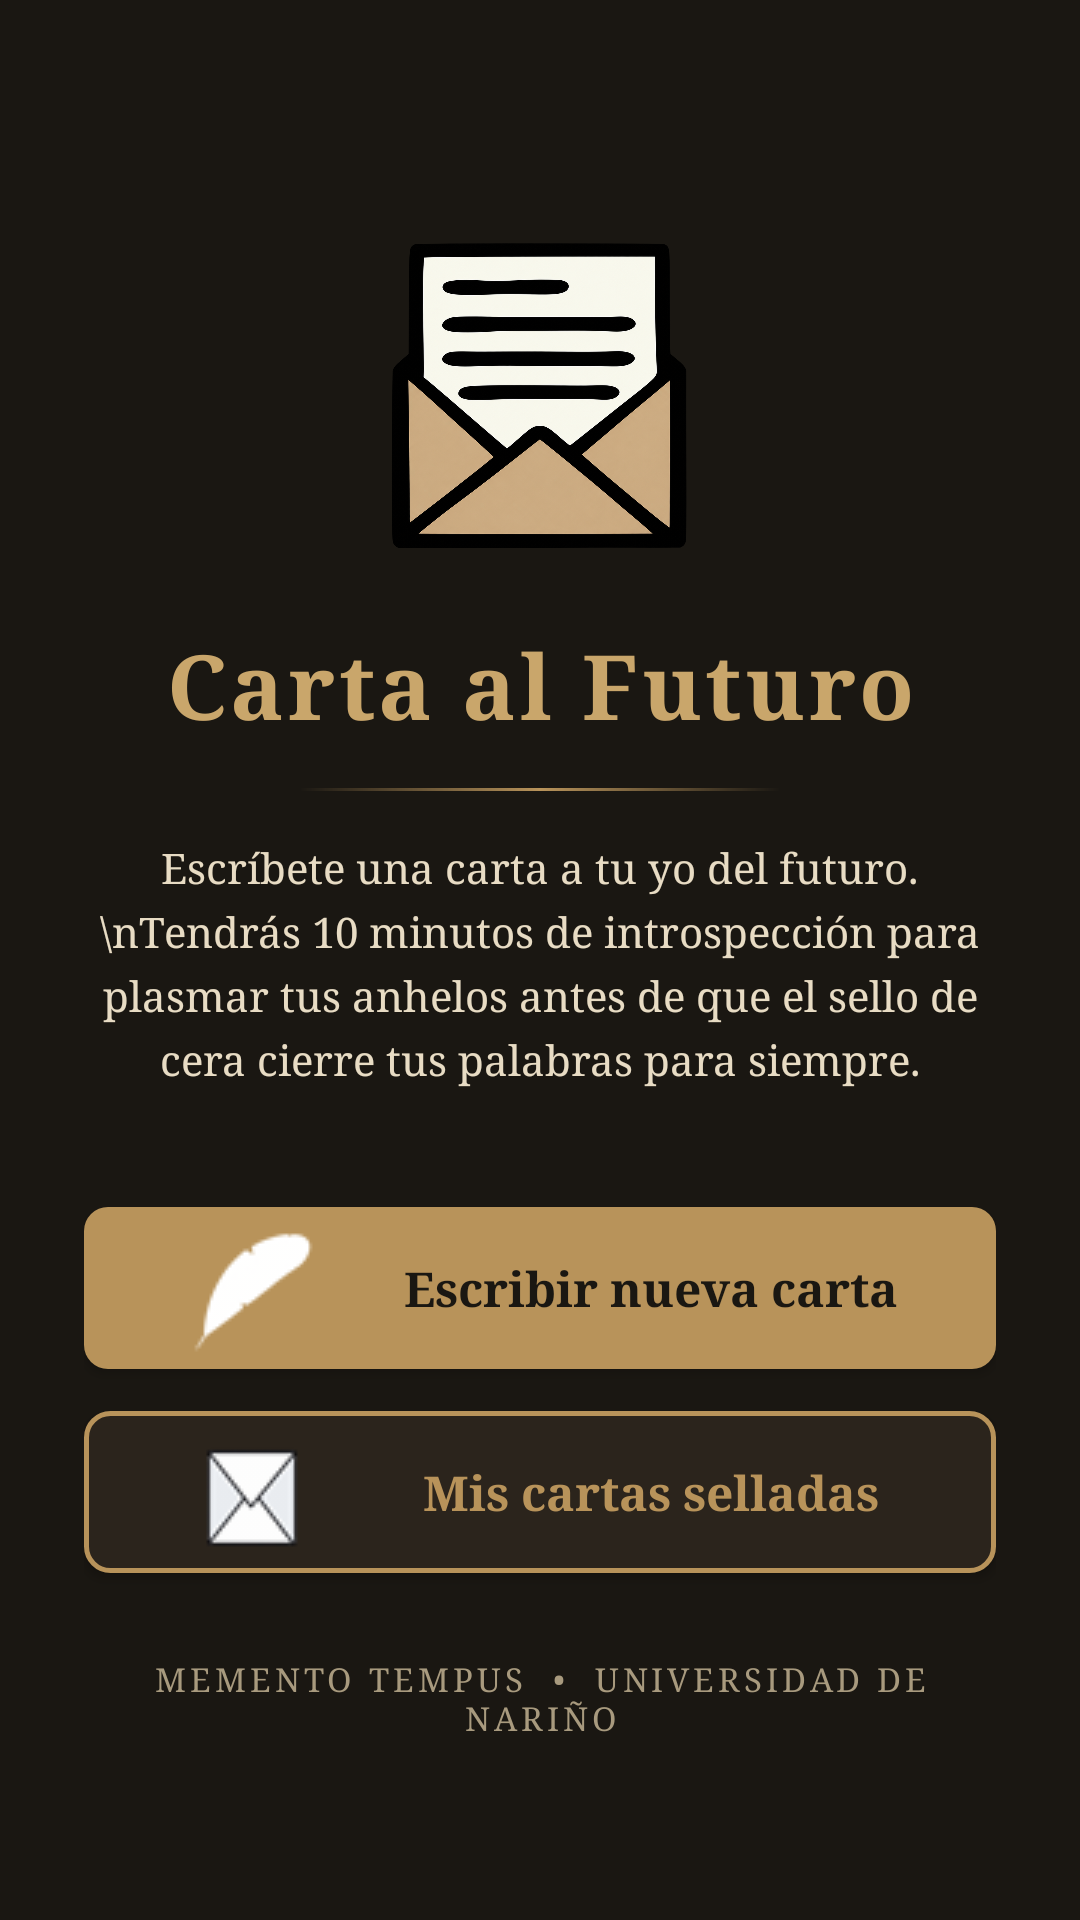

This screen was rendered from an Android layout file. Write that file and the resources it references.
<!-- AndroidManifest.xml: application theme Theme.CartaAlFuturo -->
<!-- res/layout/activity_main.xml -->
<?xml version="1.0" encoding="utf-8"?>
<androidx.constraintlayout.widget.ConstraintLayout
    xmlns:android="http://schemas.android.com/apk/res/android"
    xmlns:app="http://schemas.android.com/apk/res-auto"
    xmlns:tools="http://schemas.android.com/tools"
    android:id="@+id/mainLayout"
    android:layout_width="match_parent"
    android:layout_height="match_parent"
    android:background="@color/color_fondo"
    android:paddingStart="28dp"
    android:paddingEnd="28dp"
    android:paddingTop="36dp"
    android:paddingBottom="24dp">

    
    <ImageView
        android:id="@+id/ivCarta"
        android:layout_width="120dp"
        android:layout_height="120dp"
        android:src="@drawable/ic_carta"
        android:contentDescription="@string/icono_carta_desc"
        android:adjustViewBounds="true"
        android:scaleType="fitCenter"
        app:layout_constraintVertical_chainStyle="packed"
        app:layout_constraintTop_toTopOf="parent"
        app:layout_constraintBottom_toTopOf="@id/textViewTitulo"
        app:layout_constraintStart_toStartOf="parent"
        app:layout_constraintEnd_toEndOf="parent" />

    
    <TextView
        android:id="@+id/textViewTitulo"
        style="@style/TextAppearance.DarkAcademia.Titulo"
        android:layout_width="wrap_content"
        android:layout_height="wrap_content"
        android:layout_marginTop="16dp"
        android:text="Carta al Futuro"
        android:gravity="center"
        app:layout_constraintTop_toBottomOf="@id/ivCarta"
        app:layout_constraintBottom_toTopOf="@id/divisorDorado"
        app:layout_constraintStart_toStartOf="parent"
        app:layout_constraintEnd_toEndOf="parent" />

    
    <View
        android:id="@+id/divisorDorado"
        android:layout_width="160dp"
        android:layout_height="1dp"
        android:layout_marginTop="14dp"
        android:background="@drawable/bg_divisor_dorado"
        app:layout_constraintTop_toBottomOf="@id/textViewTitulo"
        app:layout_constraintBottom_toTopOf="@id/textViewSubtitulo"
        app:layout_constraintStart_toStartOf="parent"
        app:layout_constraintEnd_toEndOf="parent" />

    
    <TextView
        android:id="@+id/textViewSubtitulo"
        style="@style/TextAppearance.DarkAcademia.Subtitulo"
        android:layout_width="0dp"
        android:layout_height="wrap_content"
        android:layout_marginTop="16dp"
        android:text="Escríbete una carta a tu yo del futuro.\nTendrás 10 minutos de introspección para plasmar tus anhelos antes de que el sello de cera cierre tus palabras para siempre."
        android:textColor="@color/color_texto_principal"
        android:gravity="center"
        app:layout_constraintTop_toBottomOf="@id/divisorDorado"
        app:layout_constraintBottom_toTopOf="@id/btnEscribirCarta"
        app:layout_constraintStart_toStartOf="parent"
        app:layout_constraintEnd_toEndOf="parent"
        app:layout_constraintWidth_max="420dp" />

    
    <Button
        android:id="@+id/btnEscribirCarta"
        style="@style/Widget.DarkAcademia.BotonDorado"
        android:layout_width="0dp"
        android:layout_height="54dp"
        android:layout_marginTop="40dp"
        android:drawableStart="@drawable/ic_pluma"
        android:drawablePadding="10dp"
        android:paddingStart="24dp"
        android:paddingEnd="24dp"
        android:text="@string/escribir_nueva_carta"
        app:layout_constraintTop_toBottomOf="@id/textViewSubtitulo"
        app:layout_constraintBottom_toTopOf="@id/btnMisCartas"
        app:layout_constraintStart_toStartOf="parent"
        app:layout_constraintEnd_toEndOf="parent"
        app:layout_constraintWidth_max="360dp" />

    
    <Button
        android:id="@+id/btnMisCartas"
        style="@style/Widget.DarkAcademia.BotonSecundario"
        android:layout_width="0dp"
        android:layout_height="54dp"
        android:layout_marginTop="14dp"
        android:drawableStart="@drawable/ic_sobre_azul"
        android:drawablePadding="10dp"
        android:paddingStart="24dp"
        android:paddingEnd="24dp"
        android:text="@string/mis_cartas_selladas"
        app:layout_constraintTop_toBottomOf="@id/btnEscribirCarta"
        app:layout_constraintBottom_toTopOf="@id/tvPieDePagina"
        app:layout_constraintStart_toStartOf="parent"
        app:layout_constraintEnd_toEndOf="parent"
        app:layout_constraintWidth_max="360dp" />

    
    <TextView
        android:id="@+id/tvPieDePagina"
        style="@style/TextAppearance.DarkAcademia.Leyenda"
        android:layout_width="wrap_content"
        android:layout_height="wrap_content"
        android:layout_marginTop="28dp"
        android:text="MEMENTO TEMPUS  •  UNIVERSIDAD DE NARIÑO"
        android:gravity="center"
        app:layout_constraintTop_toBottomOf="@id/btnMisCartas"
        app:layout_constraintBottom_toBottomOf="parent"
        app:layout_constraintStart_toStartOf="parent"
        app:layout_constraintEnd_toEndOf="parent" />

</androidx.constraintlayout.widget.ConstraintLayout>
<!-- resources referenced by this layout -->
<resources>
  <color name="color_fondo">#1A1712</color>
  <color name="color_texto_principal">#E8DCC4</color>
  <!-- drawable bg_divisor_dorado (drawable) -->
  <?xml version="1.0" encoding="utf-8"?>
  <shape xmlns:android="http://schemas.android.com/apk/res/android"
      android:shape="rectangle">
      <gradient
          android:startColor="#00B8935A"
          android:centerColor="@color/color_dorado"
          android:endColor="#00B8935A"
          android:type="linear" />
      <size android:height="1dp" />
  </shape>
  <string name="escribir_nueva_carta">Escribir nueva carta</string>
  <string name="icono_carta_desc">Icono de carta</string>
  <string name="mis_cartas_selladas">Mis cartas selladas</string>
  <style name="TextAppearance.DarkAcademia.Leyenda" parent="android:TextAppearance">
          <item name="android:fontFamily">serif</item>
          <item name="android:textSize">11sp</item>
          <item name="android:textColor">@color/color_texto_secundario</item>
          <item name="android:letterSpacing">0.12</item>
      </style>
  <style name="TextAppearance.DarkAcademia.Subtitulo" parent="android:TextAppearance">
          <item name="android:fontFamily">serif</item>
          <item name="android:textSize">14sp</item>
          <item name="android:textColor">@color/color_texto_secundario</item>
          <item name="android:lineSpacingExtra">5dp</item>
      </style>
  <style name="TextAppearance.DarkAcademia.Titulo" parent="android:TextAppearance">
          <item name="android:fontFamily">serif</item>
          <item name="android:textSize">30sp</item>
          <item name="android:textStyle">bold</item>
          <item name="android:textColor">@color/color_dorado_brillante</item>
          <item name="android:letterSpacing">0.04</item>
      </style>
  <style name="Widget.DarkAcademia.BotonSecundario" parent="android:Widget.Button">
          <item name="android:background">@drawable/bg_boton_secundario_dorado</item>
          <item name="android:fontFamily">serif</item>
          <item name="android:textColor">@color/color_dorado</item>
          <item name="android:textSize">16sp</item>
          <item name="android:textStyle">bold</item>
          <item name="android:textAllCaps">false</item>
          <item name="android:elevation">0dp</item>
      </style>
  <style name="Theme.CartaAlFuturo" parent="Theme.AppCompat.DayNight.NoActionBar">
          <item name="android:windowBackground">@color/color_fondo</item>
          <item name="colorPrimary">@color/color_dorado</item>
          <item name="colorPrimaryDark">@color/color_fondo</item>
          <item name="colorAccent">@color/color_dorado_brillante</item>
          <item name="android:textColorPrimary">@color/color_texto_principal</item>
          <item name="android:textColorSecondary">@color/color_texto_secundario</item>
      </style>
  <color name="color_dorado">#B8935A</color>
  <color name="color_texto_secundario">#A89A7E</color>
  <color name="color_dorado_brillante">#C9A66B</color>
  <!-- drawable bg_boton_dorado (drawable) -->
  <?xml version="1.0" encoding="utf-8"?>
  <ripple xmlns:android="http://schemas.android.com/apk/res/android"
      android:color="@color/color_dorado_brillante">
      <item>
          <shape android:shape="rectangle">
              <solid android:color="@color/color_dorado" />
              <corners android:radius="8dp" />
          </shape>
      </item>
  </ripple>
  <color name="white">#FFFFFFFF</color>
  <!-- drawable bg_boton_secundario_dorado (drawable) -->
  <?xml version="1.0" encoding="utf-8"?>
  <ripple xmlns:android="http://schemas.android.com/apk/res/android"
      android:color="@color/color_superficie">
      <item>
          <shape android:shape="rectangle">
              <solid android:color="@color/color_superficie" />
              <stroke
                  android:width="1.5dp"
                  android:color="@color/color_dorado" />
              <corners android:radius="8dp" />
          </shape>
      </item>
  </ripple>
  <color name="color_superficie">#2B241C</color>
</resources>
